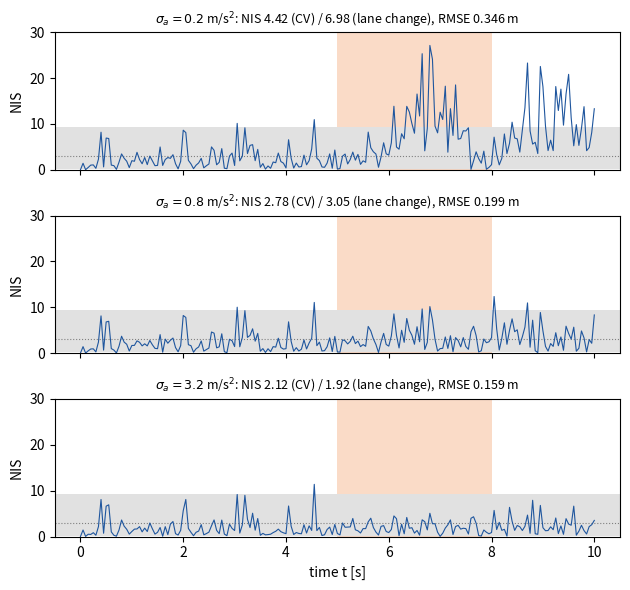

Here is the Python script that generated this plot:
import os
import numpy as np
import matplotlib
matplotlib.use("Agg")
import matplotlib.pyplot as plt

SEED = 1
T, N = 0.05, 201                      # 20 Hz, 10 s
SIG_R, SIG_TH, SIG_RD = 0.30, np.deg2rad(0.5), 0.10
CHI2_3_LO, CHI2_3_HI = 0.216, 9.348    # two-sided 95 % interval of chi^2_3

def ground_truth():
    t = np.arange(N) * T
    px = 60.0 - 5.0 * t                                  # relative longitudinal position
    tau = np.clip((t - 5.0) / 3.0, 0.0, 1.0)
    s = 3 * tau**2 - 2 * tau**3                          # cubic smoothstep lane change
    py = 3.5 * (1.0 - s)
    vx = -5.0 * np.ones(N)
    ds = np.where((t > 5.0) & (t < 8.0), (6 * tau - 6 * tau**2) / 3.0, 0.0)
    vy = -3.5 * ds
    return t, np.column_stack([px, py, vx, vy])

def g(x):
    px, py, vx, vy = x
    d = np.hypot(px, py)
    return np.array([d, np.arctan2(py, px), (px * vx + py * vy) / d])

def jacobian(x):
    px, py, vx, vy = x
    d = np.hypot(px, py)
    return np.array([[px / d, py / d, 0, 0],
                     [-py / d**2, px / d**2, 0, 0],
                     [py * (vx * py - vy * px) / d**3, px * (vy * px - vx * py) / d**3, px / d, py / d]])

t, X = ground_truth()
rng = np.random.default_rng(SEED)
R = np.diag([SIG_R**2, SIG_TH**2, SIG_RD**2])
Z = np.array([g(x) for x in X]) + rng.standard_normal((N, 3)) * np.sqrt(np.diag(R))
manoeuvre = (t >= 5.0) & (t <= 8.0)
print("peak lateral acceleration of the manoeuvre: %.2f m/s^2" % np.abs(np.gradient(X[:, 3], T)).max())

def run_ekf(sigma_a):
    F = np.array([[1, 0, T, 0], [0, 1, 0, T], [0, 0, 1, 0], [0, 0, 0, 1]], float)
    Q = sigma_a**2 * np.array([[T**4 / 4, 0, T**3 / 2, 0], [0, T**4 / 4, 0, T**3 / 2],
                               [T**3 / 2, 0, T**2, 0], [0, T**3 / 2, 0, T**2]])
    r0, th0, _ = Z[0]
    x = np.array([r0 * np.cos(th0), r0 * np.sin(th0), 0.0, 0.0])
    P = np.diag([1.0, 1.0, 30.0**2, 30.0**2])            # velocity unobserved at initialisation
    est = np.zeros((N, 4)); nis = np.zeros(N); sig = np.zeros((N, 4))
    for k in range(N):
        if k > 0:
            x = F @ x
            P = F @ P @ F.T + Q
        H = jacobian(x)
        nu = Z[k] - g(x)
        nu[1] = (nu[1] + np.pi) % (2 * np.pi) - np.pi      # azimuth wrapping
        S = H @ P @ H.T + R
        K = P @ H.T @ np.linalg.inv(S)
        x = x + K @ nu
        IKH = np.eye(4) - K @ H
        P = IKH @ P @ IKH.T + K @ R @ K.T                 # Joseph form
        est[k] = x; nis[k] = nu @ np.linalg.solve(S, nu); sig[k] = np.sqrt(np.diag(P))
    return est, nis, sig

def summarise(sigma_a):
    est, nis, sig = run_ekf(sigma_a)
    err = est[:, :2] - X[:, :2]
    steady = ~manoeuvre
    inside = (nis >= CHI2_3_LO) & (nis <= CHI2_3_HI)
    return dict(sigma_a=sigma_a,
                rmse_pos=np.sqrt((err**2).sum(axis=1).mean()),
                rmse_pos_steady=np.sqrt((err[steady]**2).sum(axis=1).mean()),
                rmse_pos_man=np.sqrt((err[manoeuvre]**2).sum(axis=1).mean()),
                peak_lat=np.abs(err[manoeuvre, 1]).max(),
                nis_steady=nis[steady].mean(), nis_man=nis[manoeuvre].mean(), nis_peak=nis.max(),
                in_steady=100 * inside[steady].mean(), in_man=100 * inside[manoeuvre].mean(),
                sig_y_steady=sig[steady][-20:, 1].mean(),
                nis=nis, est=est, sig=sig)

sweep = [0.1, 0.2, 0.4, 0.8, 1.6, 3.2, 6.4]
rows = [summarise(s) for s in sweep]
hdr = "sigma_a  RMSE_all  RMSE_cv  RMSE_lc  peak|e_y|_lc NIS_cv  NIS_lc  NIS_peak  in95_cv  in95_lc  sig_y_cv"
print(hdr)
for r in rows:
    print("%6.2f  %8.3f  %7.3f  %7.3f  %8.3f  %6.2f  %6.2f  %8.1f  %6.1f%%  %6.1f%%  %7.3f"
          % (r["sigma_a"], r["rmse_pos"], r["rmse_pos_steady"], r["rmse_pos_man"], r["peak_lat"],
             r["nis_steady"], r["nis_man"], r["nis_peak"], r["in_steady"], r["in_man"], r["sig_y_steady"]))
print("expected NIS under a consistent chi^2_3 model: 3.0 ; 95 %% interval [%.3f, %.3f]" % (CHI2_3_LO, CHI2_3_HI))

fig, axes = plt.subplots(3, 1, figsize=(6.4, 6.0), sharex=True)
for ax, s in zip(axes, [0.2, 0.8, 3.2]):
    r = rows[sweep.index(s)]
    ax.axvspan(5, 8, color="#f4b183", alpha=0.45, lw=0)
    ax.axhspan(CHI2_3_LO, CHI2_3_HI, color="#e1e1e1", lw=0)
    ax.axhline(3.0, color="grey", ls=":", lw=0.8)
    ax.plot(t, r["nis"], color="#1f569e", lw=0.8)
    ax.set_ylim(0, 30); ax.set_ylabel("NIS")
    ax.set_title(r"$\sigma_a=%.1f$ m/s$^2$: NIS %.2f (CV) / %.2f (lane change), RMSE %.3f m"
                 % (s, r["nis_steady"], r["nis_man"], r["rmse_pos"]), fontsize=9)
axes[-1].set_xlabel("time t [s]")
fig.tight_layout()
out = os.path.join(os.path.dirname(os.path.abspath(__file__)) if "__file__" in globals() else ".",
                   "ch03_prob10_nis_vs_sigma_a.png")
fig.savefig(out, dpi=150)
print("figure written to", out)
